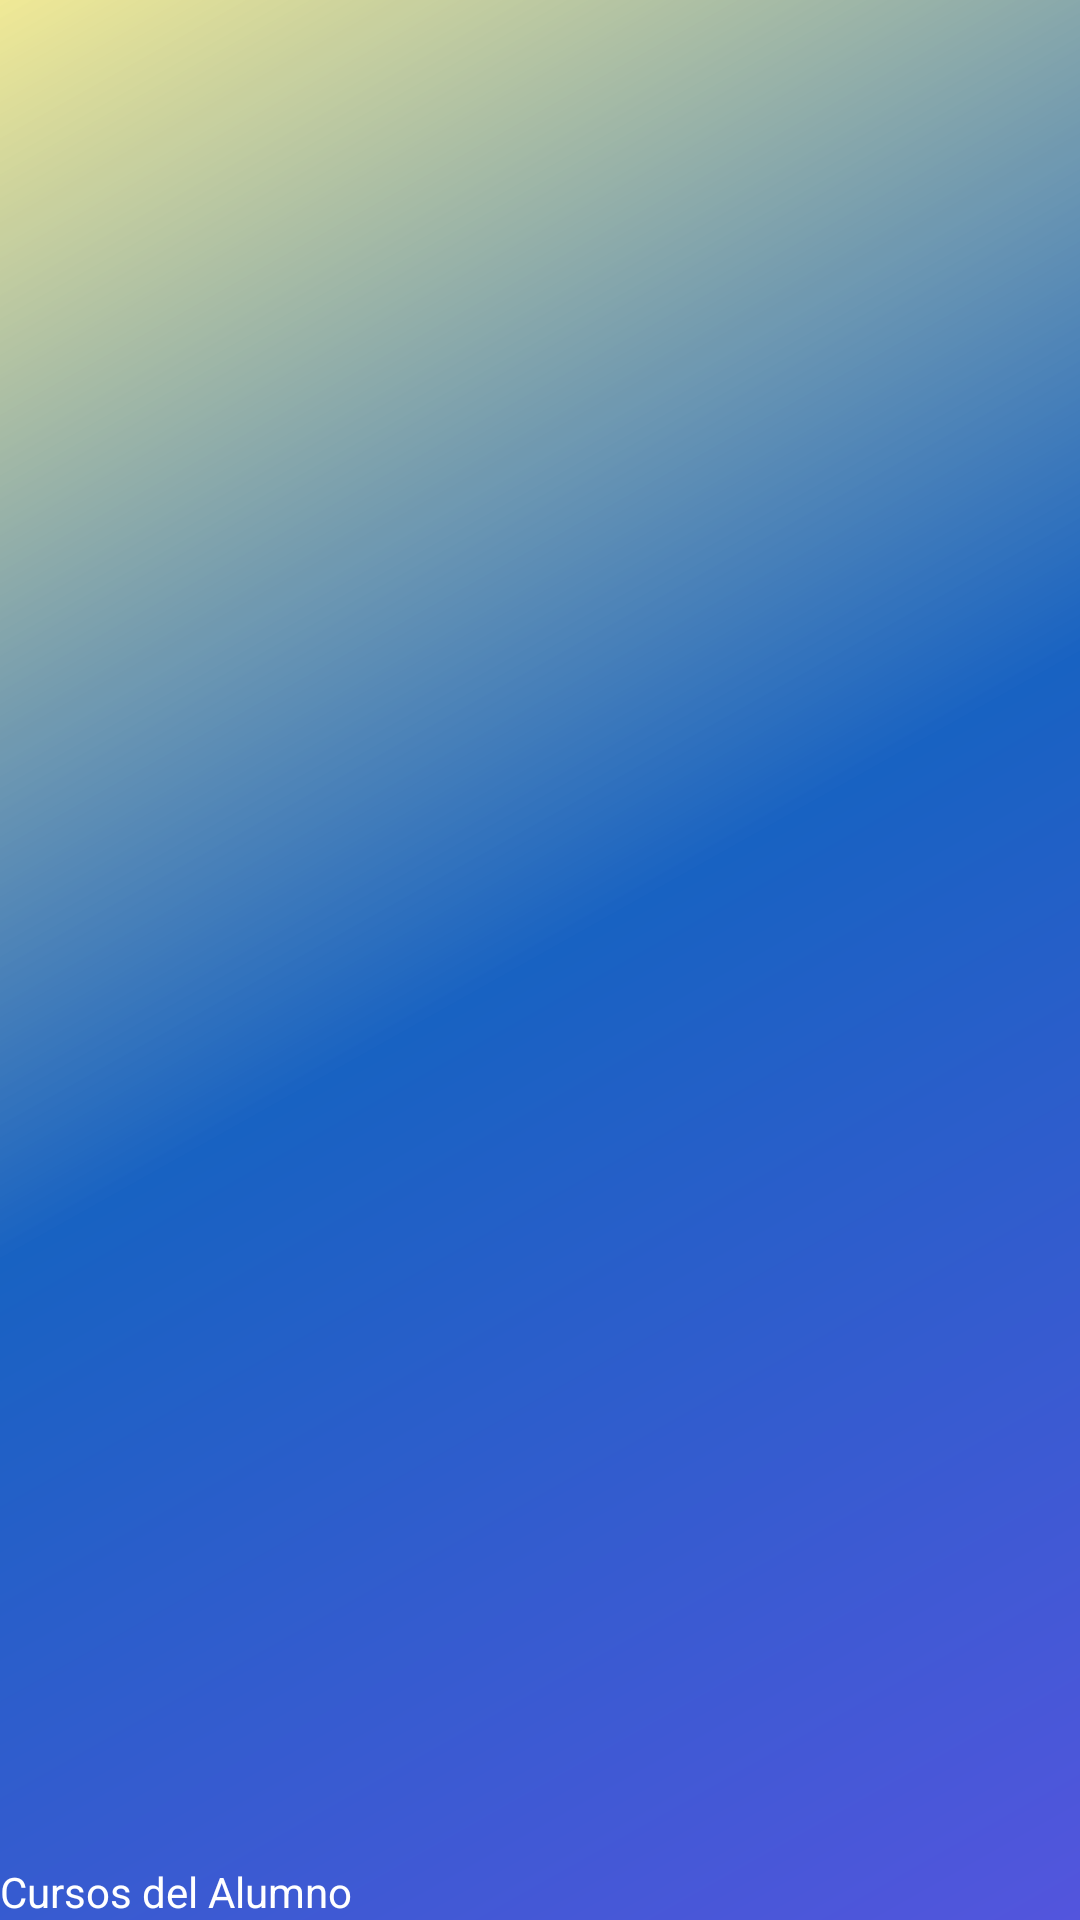

This screen was rendered from an Android layout file. Write that file and the resources it references.
<!-- AndroidManifest.xml: application theme AppTheme -->
<!-- res/layout/nav_header_mensajes_alumnos.xml -->
<?xml version="1.0" encoding="utf-8"?>
<LinearLayout xmlns:android="http://schemas.android.com/apk/res/android"
    android:layout_width="match_parent"
    android:layout_height="@dimen/nav_header_height"
    android:background="@drawable/side_nav_bar"
    android:gravity="bottom"
    android:orientation="vertical"
    android:paddingBottom="@dimen/activity_vertical_margin"
    android:paddingLeft="@dimen/activity_horizontal_margin"
    android:paddingRight="@dimen/activity_horizontal_margin"
    android:paddingTop="@dimen/activity_vertical_margin"
    android:theme="@style/ThemeOverlay.AppCompat.Dark">

    <ImageView
        android:id="@+id/imageView"
        android:layout_width="wrap_content"
        android:layout_height="wrap_content"
        android:paddingTop="@dimen/nav_header_vertical_spacing"
        android:src="@android:drawable/sym_def_app_icon" />

    <TextView
        android:layout_width="match_parent"
        android:layout_height="wrap_content"
        android:paddingTop="@dimen/nav_header_vertical_spacing"
        android:text="Cursos del Alumno"
        android:textAppearance="@style/TextAppearance.AppCompat.Body1" />


</LinearLayout>
<!-- resources referenced by this layout -->
<resources>
  <dimen name="activity_horizontal_margin">0dp</dimen>
  <dimen name="activity_vertical_margin">0dp</dimen>
  <dimen name="nav_header_height">160dp</dimen>
  <dimen name="nav_header_vertical_spacing">16dp</dimen>
  <!-- drawable side_nav_bar (drawable) -->
  <shape xmlns:android="http://schemas.android.com/apk/res/android"
      android:shape="rectangle">
      <gradient
          android:angle="135"
          android:centerColor="#1862c2"
          android:endColor="#96e9dd50"
          android:startColor="#5355dd"
          android:type="linear" />
  </shape>
  <style name="AppTheme" parent="Theme.AppCompat.Light.DarkActionBar">
          
          <item name="colorPrimary">@color/colorPrimary</item>
          <item name="colorPrimaryDark">@color/colorPrimaryDark</item>
          <item name="colorAccent">@color/colorAccent</item>
          <item name="windowNoTitle">true</item>
      </style>
  <color name="colorPrimary">#3F51B5</color>
  <color name="colorPrimaryDark">#303F9F</color>
  <color name="colorAccent">#FF4081</color>
</resources>
